The GitHub repository Doris1039/SolarCell-defect-detect contains a labelled image folder "bigChange" with 7 categories: break, cell faults, dark spot, finger interruptions, functional, material defect, microcrack. Examples follow, each with its label.

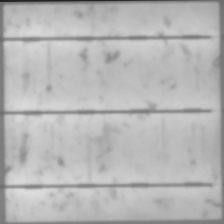
Label: finger interruptions

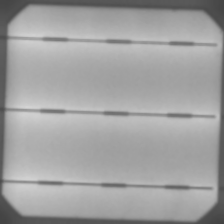
Label: functional

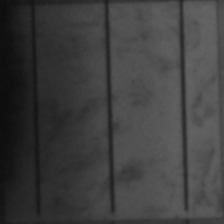
Label: cell faults

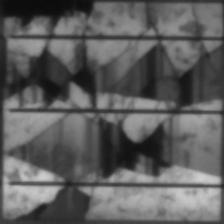
Label: break

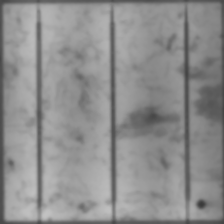
Label: dark spot

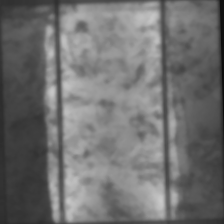
Label: microcrack
